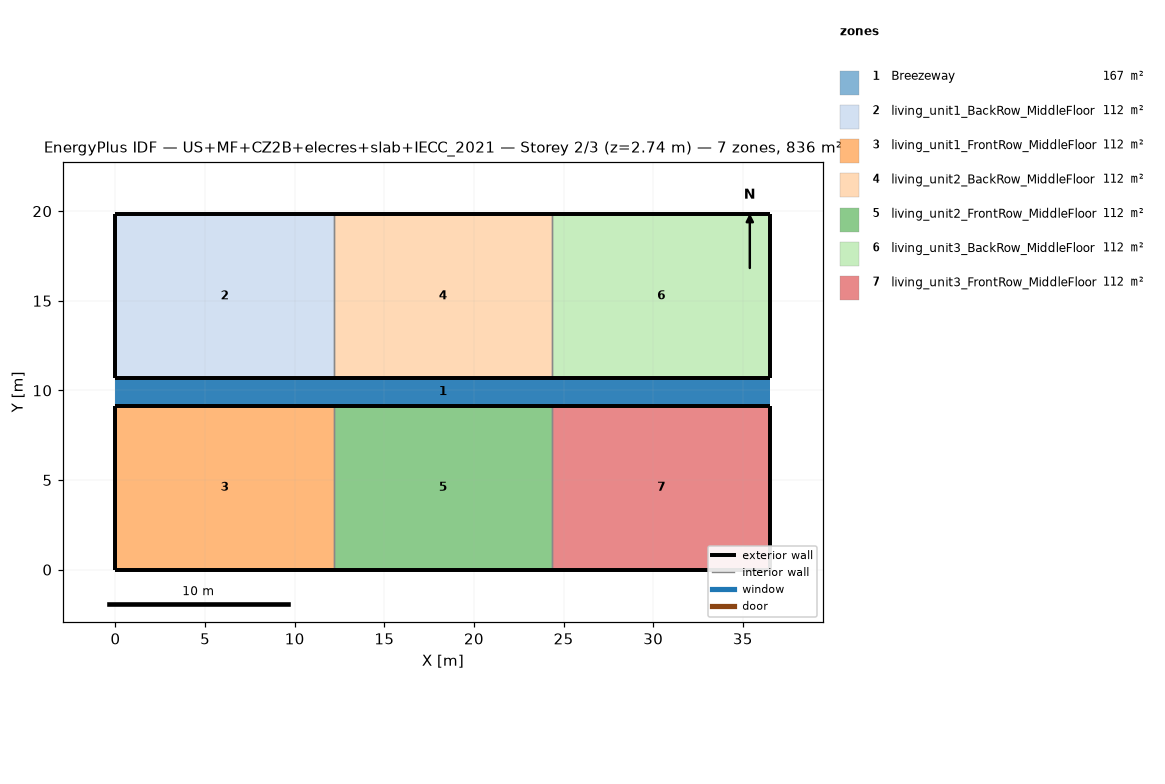
=== STOREY PLAN SPEC (per zone: floor XY polygon, exterior-wall plan segments, windows/doors) ===
zone 1: Breezeway  (167.0 m²)
  floor: (36.54, 9.16) (0.00, 9.16) (0.00, 10.68) (36.54, 10.68)
  floor: (36.54, 9.16) (0.00, 9.16) (0.00, 10.68) (36.54, 10.68)
  floor: (36.54, 9.16) (0.00, 9.16) (0.00, 10.68) (36.54, 10.68)
zone 2: living_unit1_BackRow_MiddleFloor  (111.5 m²)
  floor: (12.18, 10.68) (0.00, 10.68) (0.00, 19.84) (12.18, 19.84)
  exterior wall: (0.00, 10.68) – (12.18, 10.68)  [12.2 m]
  exterior wall: (12.18, 19.84) – (0.00, 19.84)  [12.2 m]
  exterior wall: (0.00, 19.84) – (0.00, 10.68)  [9.2 m]
  interior walls: 1
zone 3: living_unit1_FrontRow_MiddleFloor  (111.5 m²)
  floor: (12.18, 0.00) (0.00, 0.00) (0.00, 9.16) (12.18, 9.16)
  exterior wall: (0.00, 0.00) – (12.18, 0.00)  [12.2 m]
  exterior wall: (12.18, 9.16) – (0.00, 9.16)  [12.2 m]
  exterior wall: (0.00, 9.16) – (0.00, 0.00)  [9.2 m]
  interior walls: 1
zone 4: living_unit2_BackRow_MiddleFloor  (111.5 m²)
  floor: (24.36, 10.68) (12.18, 10.68) (12.18, 19.84) (24.36, 19.84)
  exterior wall: (12.18, 10.68) – (24.36, 10.68)  [12.2 m]
  exterior wall: (24.36, 19.84) – (12.18, 19.84)  [12.2 m]
  interior walls: 2
zone 5: living_unit2_FrontRow_MiddleFloor  (111.5 m²)
  floor: (24.36, 0.00) (12.18, 0.00) (12.18, 9.16) (24.36, 9.16)
  exterior wall: (12.18, 0.00) – (24.36, 0.00)  [12.2 m]
  exterior wall: (24.36, 9.16) – (12.18, 9.16)  [12.2 m]
  interior walls: 2
zone 6: living_unit3_BackRow_MiddleFloor  (111.5 m²)
  floor: (36.54, 10.68) (24.36, 10.68) (24.36, 19.84) (36.54, 19.84)
  exterior wall: (24.36, 10.68) – (36.54, 10.68)  [12.2 m]
  exterior wall: (36.54, 10.68) – (36.54, 19.84)  [9.2 m]
  exterior wall: (36.54, 19.84) – (24.36, 19.84)  [12.2 m]
  interior walls: 1
zone 7: living_unit3_FrontRow_MiddleFloor  (111.5 m²)
  floor: (36.54, 0.00) (24.36, 0.00) (24.36, 9.16) (36.54, 9.16)
  exterior wall: (24.36, 0.00) – (36.54, 0.00)  [12.2 m]
  exterior wall: (36.54, 0.00) – (36.54, 9.16)  [9.2 m]
  exterior wall: (36.54, 9.16) – (24.36, 9.16)  [12.2 m]
  interior walls: 1

=== DERIVED (storey summary) ===
Building: US+MF+CZ2B+elecres+slab+IECC_2021
Storey: 2 of 3  (floor level z = 2.74 m)
Storey gross floor area: 836.2 m²
Zones on this storey: 7
  - Breezeway: floor 167.0 m²
  - living_unit1_BackRow_MiddleFloor: floor 111.5 m²; exterior wall 33.5 m (86.9 m²); WWR 0.0%
  - living_unit1_FrontRow_MiddleFloor: floor 111.5 m²; exterior wall 33.5 m (86.9 m²); WWR 0.0%
  - living_unit2_BackRow_MiddleFloor: floor 111.5 m²; exterior wall 24.4 m (63.1 m²); WWR 0.0%
  - living_unit2_FrontRow_MiddleFloor: floor 111.5 m²; exterior wall 24.4 m (63.1 m²); WWR 0.0%
  - living_unit3_BackRow_MiddleFloor: floor 111.5 m²; exterior wall 33.5 m (86.9 m²); WWR 0.0%
  - living_unit3_FrontRow_MiddleFloor: floor 111.5 m²; exterior wall 33.5 m (86.9 m²); WWR 0.0%
Zone adjacency (shared interzone walls):
  - living_unit1_BackRow_MiddleFloor ↔ living_unit2_BackRow_MiddleFloor
  - living_unit1_FrontRow_MiddleFloor ↔ living_unit2_FrontRow_MiddleFloor
  - living_unit2_BackRow_MiddleFloor ↔ living_unit3_BackRow_MiddleFloor
  - living_unit2_FrontRow_MiddleFloor ↔ living_unit3_FrontRow_MiddleFloor